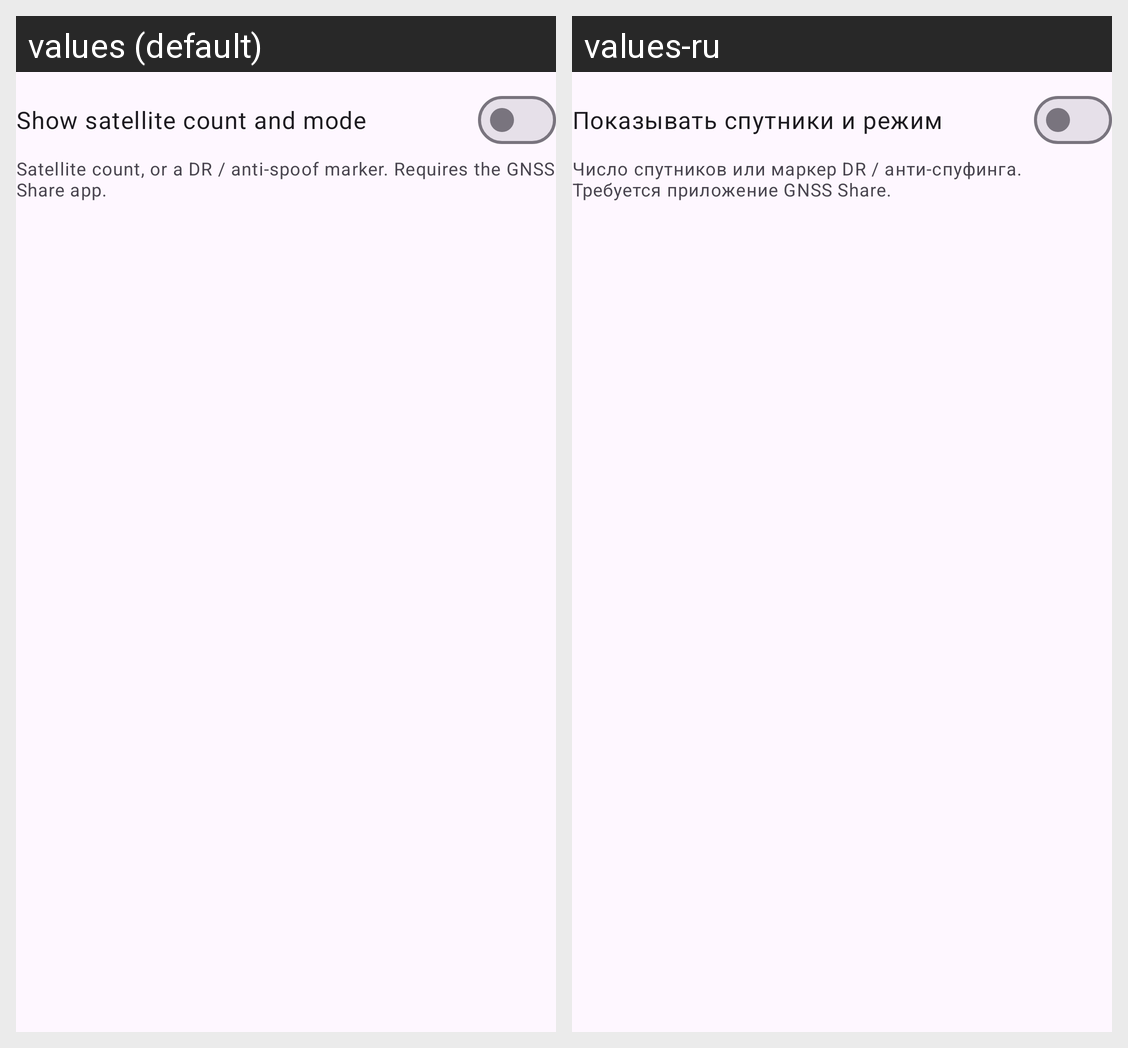

This grid shows one Android layout under two languages. Give, for every string resource on the screen, its name, the default text and each shown locale's text.
Android screen res/layout/brick_block_gps.xml rendered under 2 locales, left to right: values (default), values-ru. Device: Nexus 5 (rendered at 1080×1920; each locale shown at half size, 540×960, under a caption strip naming it); theme Theme.StatusWidget.
Strings drawn on this screen, with the default value and each locale's value (text and hints the layout hard-codes, and strings that could not be matched under every locale, appear in the picture but are not listed):

show_gnss_satellite_badge
  values: Show satellite count and mode
  values-ru: Показывать спутники и режим

show_gnss_satellite_badge_hint
  values: Satellite count, or a DR / anti-spoof marker. Requires the GNSS Share app.
  values-ru: Число спутников или маркер DR / анти-спуфинга. Требуется приложение GNSS Share.
